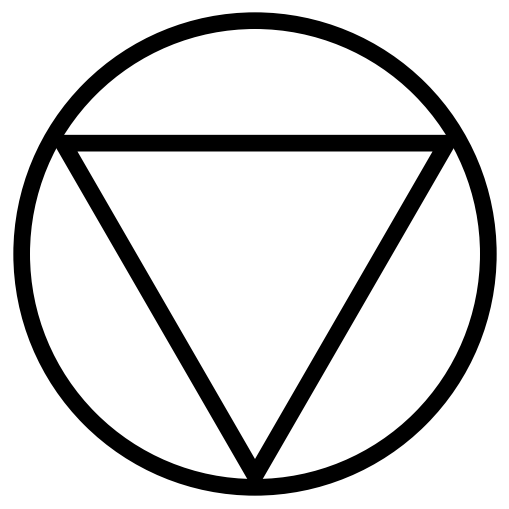

Recreate this plot in Python. (Note: this script raises an exception after producing the figure.)
#!/usr/bin/env python3

import matplotlib.pyplot as plt
from matplotlib.patches import Circle, Polygon
import numpy as np

plt.style.use('_mpl-gallery')

# plot
fig, ax = plt.subplots(figsize=(5,5))

circle = Circle((0, 0), radius=1.0, color="k", fill=False, linewidth=12.0)
ax.add_patch(circle)

t = np.array([a / 180. * np.pi for a in (150, 270, 30)])
x = 0.95 * np.cos(t)
y = 0.95 * np.sin(t)
triangle = Polygon(np.array([x, y]).T, color="k", fill=False, linewidth=12.0)
ax.add_patch(triangle)

ax.set(xlim=(-1.05, 1.05), xticks=[],
       ylim=(-1.05, 1.05), yticks=[])
ax.set_frame_on(False)

plt.savefig("icons/ytcut.ico", transparent=True)
plt.show()